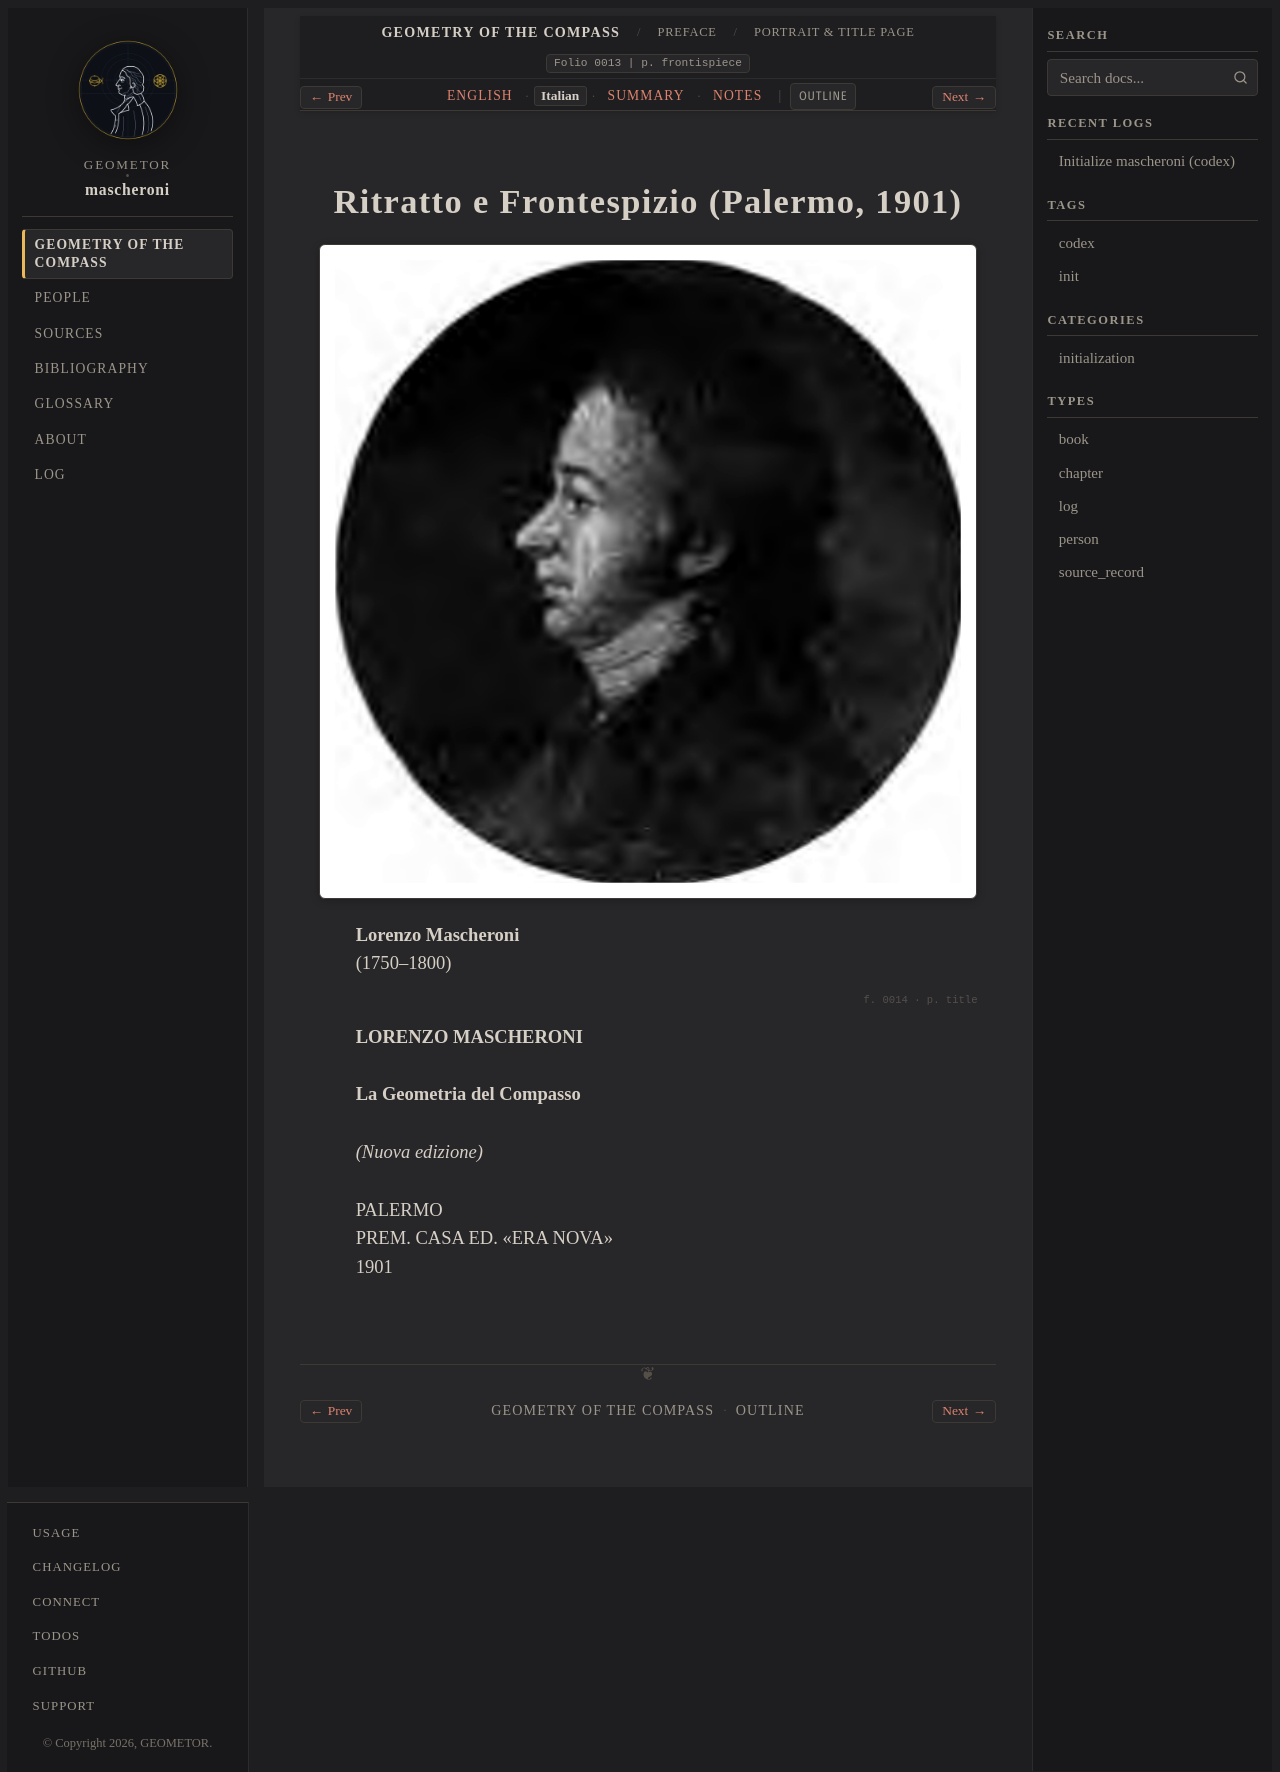

repository: geometor/mascheroni · page: geometria_del_compasso/00-preface/01-portrait-title/it.html · generator: sphinx

:order: 1
:layout: book
:title: Ritratto e Frontespizio (Palermo, 1901)
:nav_title: Portrait & Title Page
:breadcrumb_title: Portrait & Title Page
:folio: 0013
:page: frontispiece
:tracks: English: index | Italian: it | Summary: summary | Notes: notes

.. _mascheroni-00-preface-01-portrait-title-it:

=======================================
Ritratto e Frontespizio (Palermo, 1901)
=======================================

.. folio:: 0013
   :page: frontispiece

.. picture:: 0013.g1.png
   :alt: Medallion portrait of Lorenzo Mascheroni (1750–1800), frontispiece of the 1901 Palermo centenary edition

| **Lorenzo Mascheroni**
| (1750–1800)

.. folio:: 0014
   :page: title

| **LORENZO MASCHERONI**
|
| **La Geometria del Compasso**
|
| *(Nuova edizione)*
|
| PALERMO
| PREM. CASA ED. «ERA NOVA»
| 1901
